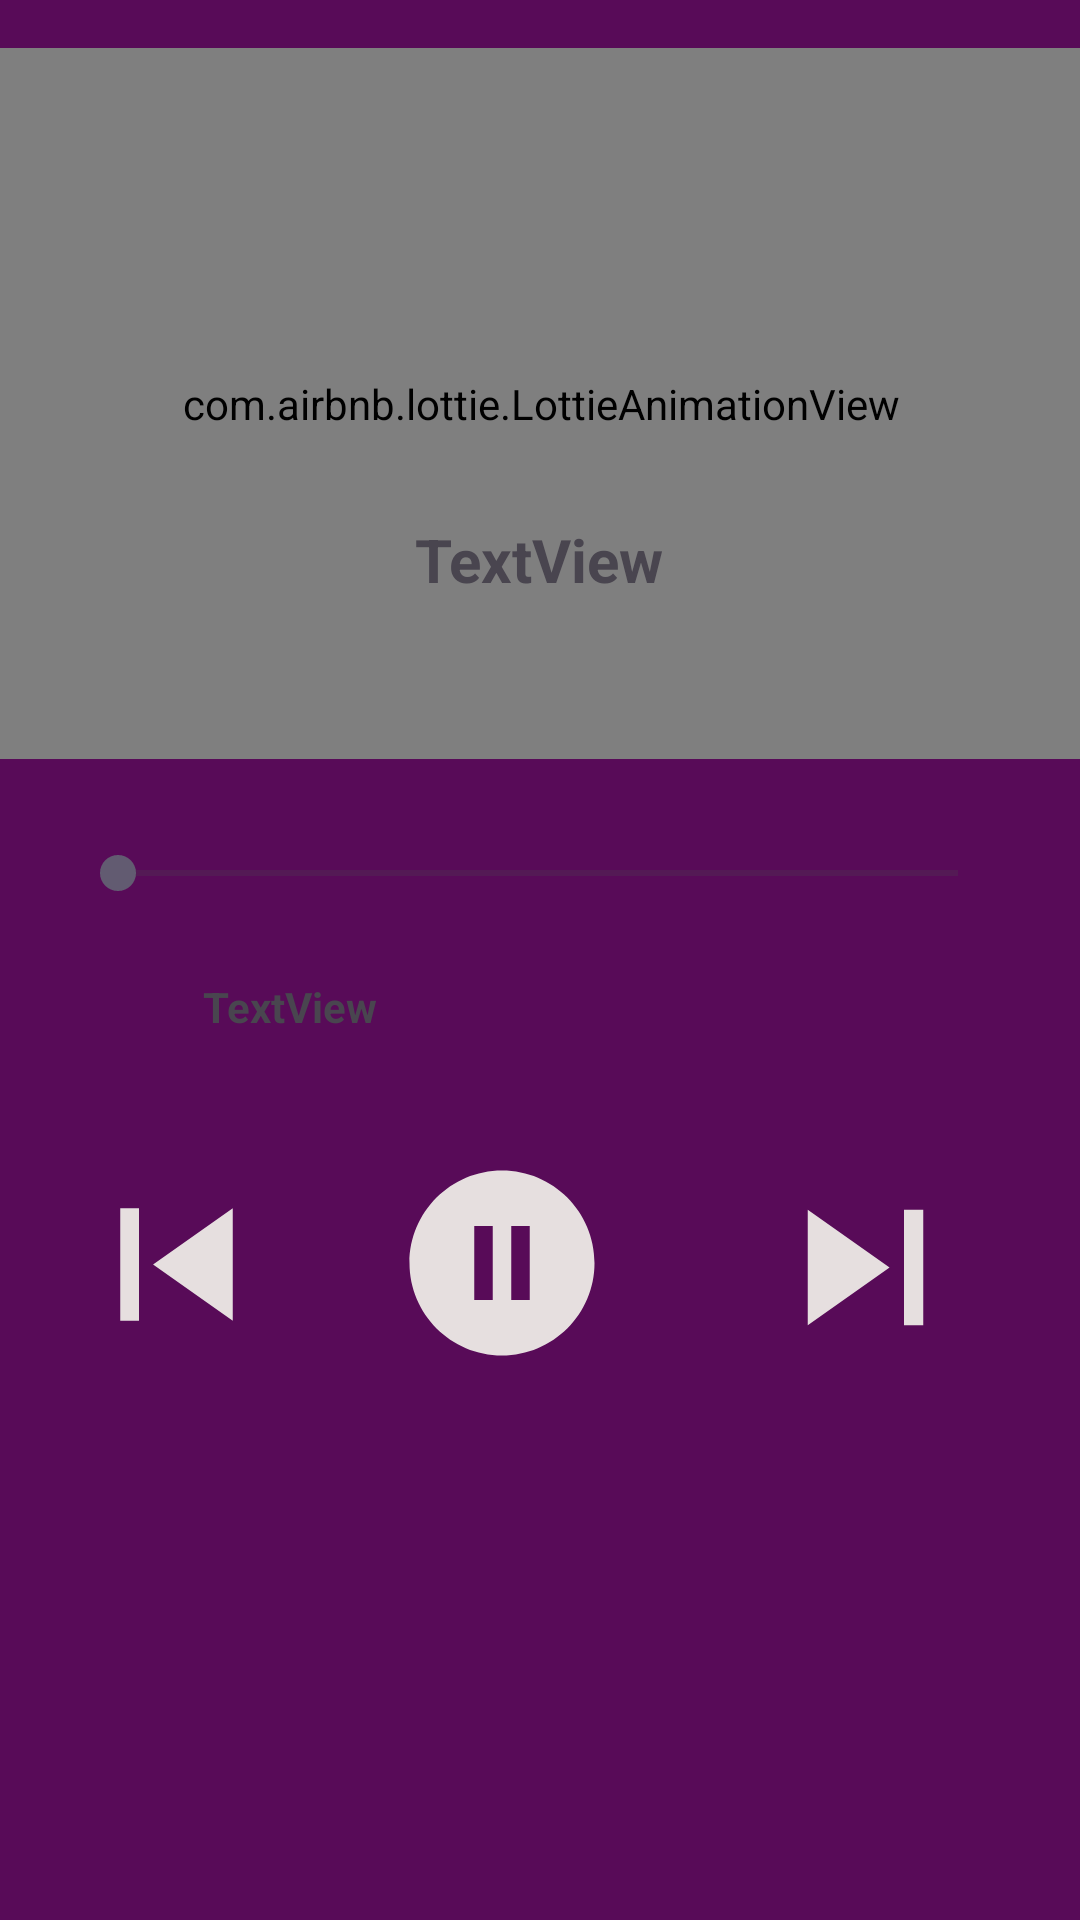

Reconstruct the res/layout file that produces this screen, plus the resources it refers to.
<!-- AndroidManifest.xml: application theme Theme.PlayIt -->
<!-- res/layout/activity_playsong.xml -->
<?xml version="1.0" encoding="utf-8"?>
<androidx.constraintlayout.widget.ConstraintLayout xmlns:android="http://schemas.android.com/apk/res/android"
    xmlns:app="http://schemas.android.com/apk/res-auto"
    xmlns:tools="http://schemas.android.com/tools"
    android:background="#580B58"
    android:layout_width="match_parent"
    android:layout_height="match_parent"
    tools:context=".Playsong">




    <com.airbnb.lottie.LottieAnimationView
        android:id="@+id/lottieAnimationView"
        android:layout_width="367dp"
        android:layout_height="237dp"
        android:layout_marginTop="16dp"
        app:layout_constraintEnd_toEndOf="parent"
        app:layout_constraintHorizontal_bias="0.487"
        app:layout_constraintStart_toStartOf="parent"
        app:layout_constraintTop_toTopOf="parent"
        app:lottie_autoPlay="true"
        app:lottie_loop="true"
        app:lottie_rawRes="@raw/animation" />


    <TextView
        android:id="@+id/songName"
        android:layout_width="318dp"
        android:layout_height="79dp"
        android:layout_marginBottom="388dp"
        android:ellipsize="marquee"
        android:fadingEdge="horizontal"
        android:marqueeRepeatLimit="marquee_forever"
        android:scrollHorizontally="true"
        android:singleLine="true"
        android:text="TextView"
        android:textAlignment="center"
        android:textSize="20sp"
        android:textStyle="bold"
        app:layout_constraintBottom_toBottomOf="parent"
        app:layout_constraintEnd_toEndOf="parent"
        app:layout_constraintHorizontal_bias="0.494"
        app:layout_constraintStart_toStartOf="parent" />

    <LinearLayout
        android:id="@+id/linearLayout2"
        android:layout_width="349dp"
        android:layout_height="139dp"
        android:layout_marginTop="132dp"
        android:orientation="horizontal"
        app:layout_constraintEnd_toEndOf="parent"
        app:layout_constraintStart_toStartOf="parent"
        app:layout_constraintTop_toBottomOf="@+id/songName">

        <ImageView
            android:id="@+id/previous"
            android:layout_width="84dp"
            android:layout_height="75dp"
            android:layout_weight="1"
            app:srcCompat="@drawable/previous" />

        <ImageView
            android:id="@+id/play"
            android:layout_width="88dp"
            android:layout_height="74dp"
            android:layout_weight="1"
            app:srcCompat="@drawable/pause" />

        <ImageView
            android:id="@+id/next"
            android:layout_width="110dp"
            android:layout_height="77dp"
            android:layout_weight="1"
            app:srcCompat="@drawable/next" />
    </LinearLayout>

    <SeekBar
        android:id="@+id/seekBar"
        android:layout_width="312dp"
        android:layout_height="62dp"
        android:layout_marginTop="8dp"
        app:layout_constraintEnd_toEndOf="parent"
        app:layout_constraintHorizontal_bias="0.484"
        app:layout_constraintStart_toStartOf="parent"
        app:layout_constraintTop_toBottomOf="@+id/songName" />

    <TextView
        android:id="@+id/showTime"
        android:layout_width="85dp"
        android:layout_height="27dp"
        android:layout_marginStart="276dp"
        android:textAlignment="textStart"
        app:layout_constraintBottom_toBottomOf="parent"
        app:layout_constraintStart_toStartOf="parent"
        app:layout_constraintTop_toBottomOf="@+id/seekBar"
        app:layout_constraintVertical_bias="0.0" />

    <TextView
        android:id="@+id/currentTime"
        android:layout_width="75dp"
        android:layout_height="26dp"
        android:layout_marginBottom="288dp"
        android:text="TextView"
        android:textAlignment="textEnd"
        android:textStyle="bold"
        app:layout_constraintBottom_toBottomOf="parent"
        app:layout_constraintEnd_toStartOf="@+id/showTime"
        app:layout_constraintHorizontal_bias="0.252"
        app:layout_constraintStart_toStartOf="parent" />
</androidx.constraintlayout.widget.ConstraintLayout>
<!-- resources referenced by this layout -->
<resources>
  <!-- drawable next (drawable) -->
  <vector android:height="24dp" android:tint="#E6DFDF"
      android:viewportHeight="24" android:viewportWidth="24"
      android:width="24dp" xmlns:android="http://schemas.android.com/apk/res/android">
      <path android:fillColor="#580B58" android:pathData="M6,18l8.5,-6L6,6v12zM16,6v12h2V6h-2z"/>
  </vector>
  <!-- drawable pause (drawable) -->
  <vector android:height="24dp" android:tint="#E6DFDF"
      android:viewportHeight="24" android:viewportWidth="24"
      android:width="24dp" xmlns:android="http://schemas.android.com/apk/res/android">
      <path android:fillColor="#580B58" android:pathData="M12,2C6.48,2 2,6.48 2,12s4.48,10 10,10 10,-4.48 10,-10S17.52,2 12,2zM11,16L9,16L9,8h2v8zM15,16h-2L13,8h2v8z"/>
  </vector>
  <!-- drawable previous (drawable) -->
  <vector android:height="24dp" android:tint="#E6DFDF"
  android:viewportHeight="24" android:viewportWidth="24"
  android:width="24dp" xmlns:android="http://schemas.android.com/apk/res/android">
  <path android:fillColor="#580B58" android:pathData="M6,6h2v12L6,18zM9.5,12l8.5,6L18,6z"/>
  </vector>
  <style name="Theme.PlayIt" parent="Base.Theme.PlayIt" />
  <style name="Base.Theme.PlayIt" parent="Theme.Material3.DayNight.NoActionBar">
          
          
      </style>
</resources>
